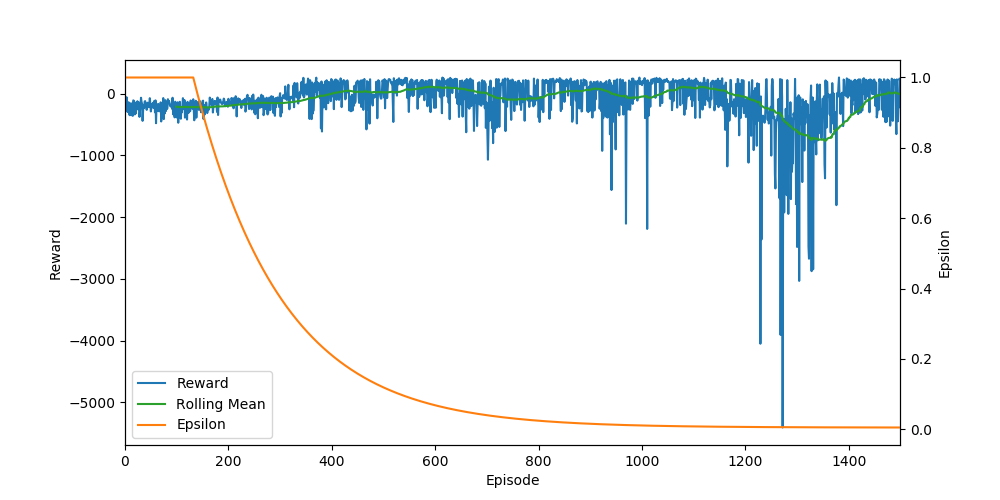

Source data for this figure (header and first rows):
Ep, Ep_r, epsilon
0, -169.7, 1.0
1, -273.7, 1.0
2, -167.4, 1.0
3, -56.29, 1.0
4, -182.5, 1.0
5, -297.3, 1.0
6, -246.6, 1.0
7, -138.3, 1.0
8, -316.2, 1.0
9, -347.6, 1.0
10, -174.7, 1.0
11, -155.8, 1.0
12, -348.4, 1.0
13, -189.2, 1.0
14, -156.7, 1.0
15, -359, 1.0
16, -107.9, 1.0
17, -112.9, 1.0
18, -150.7, 1.0
19, -335.2, 1.0
20, -144.9, 1.0
21, -319.2, 1.0
22, -205.6, 1.0
23, -213.2, 1.0
24, -121.9, 1.0
25, -252.7, 1.0
26, -145.6, 1.0
27, -143.1, 1.0
28, -375.6, 1.0
29, -276.7, 1.0
30, -170.3, 1.0
31, -65.69, 1.0
32, -133, 1.0
33, -163.1, 1.0
34, -439.8, 1.0
35, -274.8, 1.0
36, -190.6, 1.0
37, -232, 1.0
38, -126.3, 1.0
39, -120.3, 1.0
40, -163.7, 1.0
41, -196.8, 1.0
42, -261.3, 1.0
43, -155.6, 1.0
44, -145.3, 1.0
45, -169.3, 1.0
46, -219.2, 1.0
47, -176.4, 1.0
48, -72.43, 1.0
49, -159, 1.0
50, -287.3, 1.0
51, -231.1, 1.0
52, -173.2, 1.0
53, -215.2, 1.0
54, -151, 1.0
55, -228.5, 1.0
56, -125.8, 1.0
57, -116.4, 1.0
58, -301.3, 1.0
59, -108, 1.0
... 1,440 more rows
